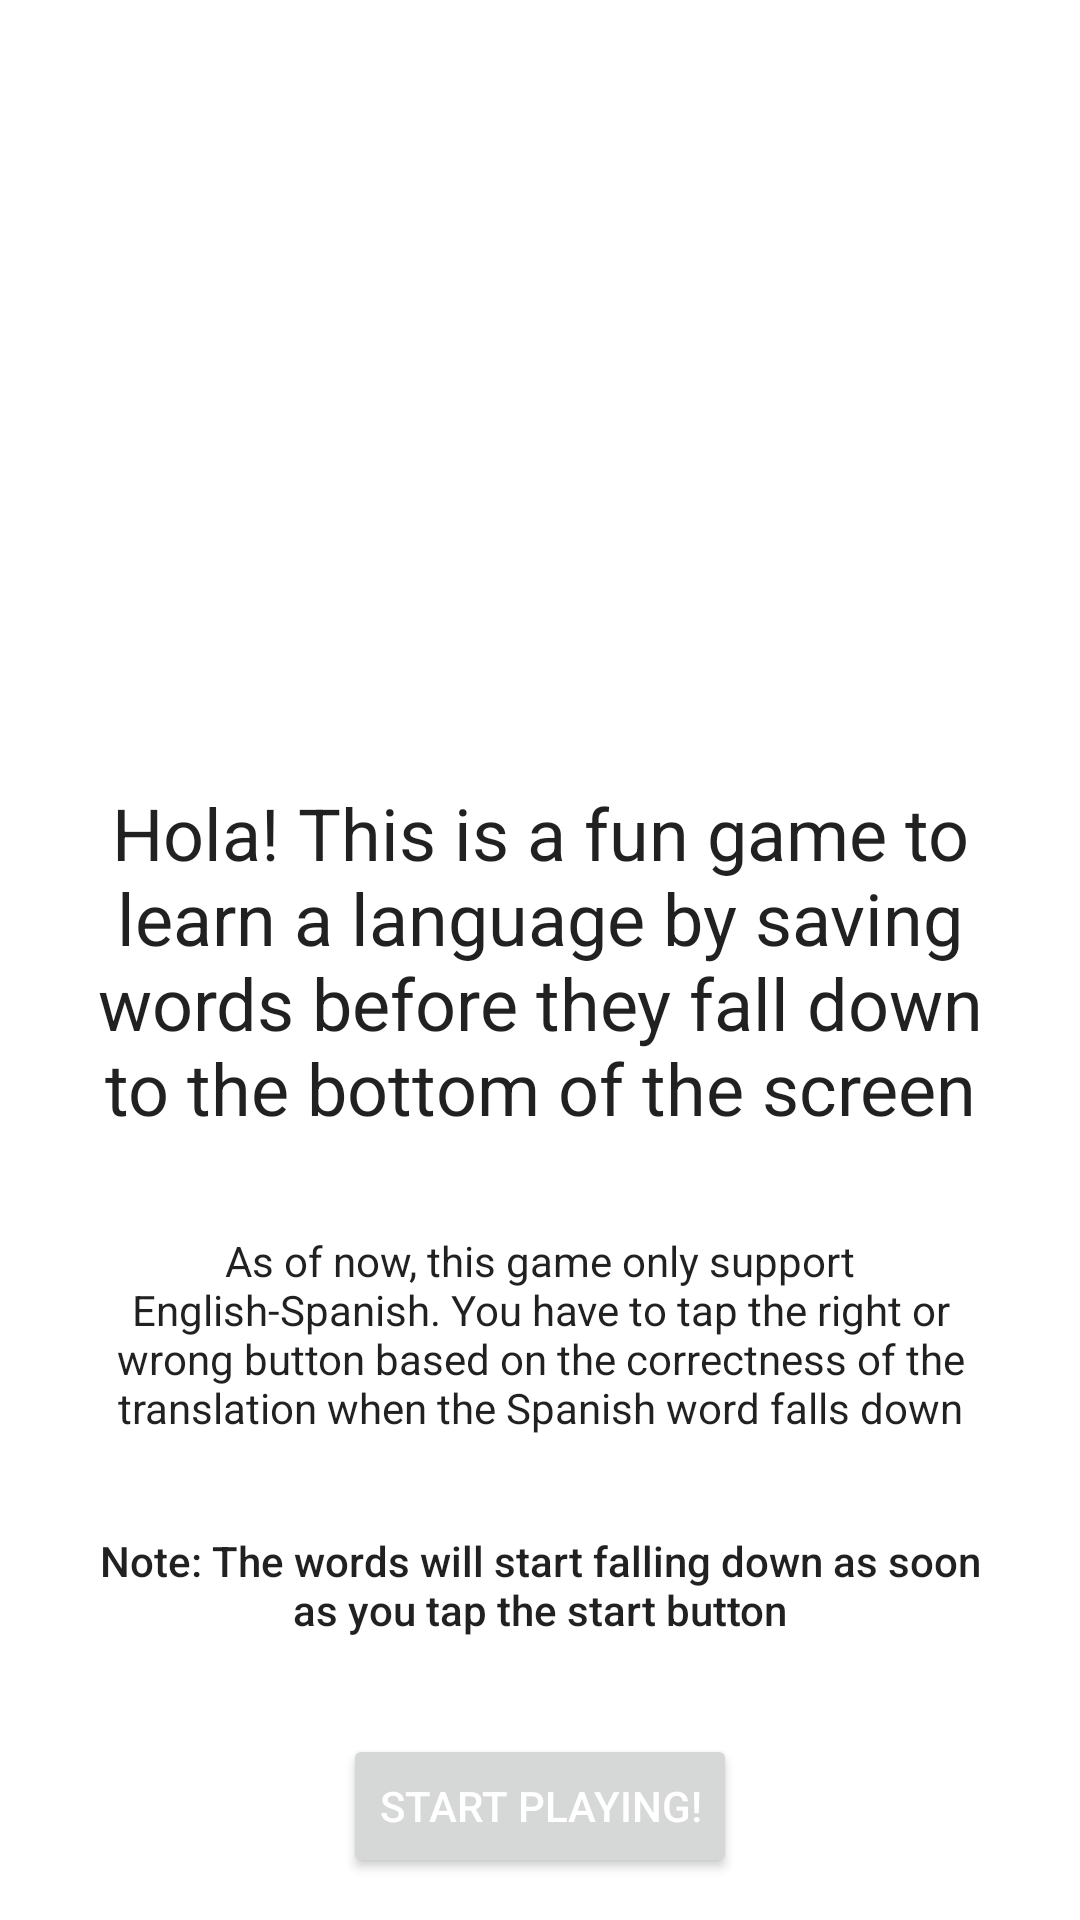

Write the Android layout XML for this screen, with the resource values it uses.
<!-- AndroidManifest.xml: application theme Theme.FallingWords -->
<!-- res/layout/fragment_welcome.xml -->
<?xml version="1.0" encoding="utf-8"?>
<androidx.constraintlayout.widget.ConstraintLayout xmlns:android="http://schemas.android.com/apk/res/android"
    xmlns:app="http://schemas.android.com/apk/res-auto"
    xmlns:tools="http://schemas.android.com/tools"
    android:layout_width="match_parent"
    android:layout_height="match_parent"
    tools:context=".view.WelcomeFragment">

    <Button
        android:id="@+id/button_start_game"
        style="@style/TextAppearance.AppCompat.Widget.Button.Colored"
        android:layout_width="wrap_content"
        android:layout_height="wrap_content"
        android:layout_margin="@dimen/big_margin"
        android:text="@string/start_game"
        app:layout_constraintEnd_toEndOf="parent"
        app:layout_constraintStart_toStartOf="parent"
        app:layout_constraintTop_toBottomOf="@+id/text_welcome_note" />

    <TextView
        android:id="@+id/text_welcome_title"
        style="@style/TextAppearance.AppCompat.Headline"
        android:layout_width="0dp"
        android:layout_height="wrap_content"
        android:layout_margin="@dimen/big_margin"
        android:gravity="center"
        android:text="@string/welcome_text_title"
        app:layout_constraintBottom_toBottomOf="parent"
        app:layout_constraintEnd_toEndOf="parent"
        app:layout_constraintStart_toStartOf="parent"
        app:layout_constraintTop_toTopOf="parent" />

    <TextView
        android:id="@+id/text_welcome_subtitle"
        style="@style/TextAppearance.AppCompat.Body1"
        android:layout_width="0dp"
        android:layout_height="wrap_content"
        android:layout_margin="@dimen/big_margin"
        android:gravity="center"
        android:text="@string/welcome_text_subtitle"
        app:layout_constraintEnd_toEndOf="parent"
        app:layout_constraintStart_toStartOf="parent"
        app:layout_constraintTop_toBottomOf="@+id/text_welcome_title" />

    <TextView
        android:id="@+id/text_welcome_note"
        style="@style/TextAppearance.AppCompat.Body2"
        android:layout_width="0dp"
        android:layout_height="wrap_content"
        android:layout_margin="@dimen/big_margin"
        android:gravity="center"
        android:text="@string/welcome_text_note"
        app:layout_constraintEnd_toEndOf="parent"
        app:layout_constraintStart_toStartOf="parent"
        app:layout_constraintTop_toBottomOf="@+id/text_welcome_subtitle" />

    <TextView
        android:id="@+id/text_welcome_excuse"
        style="@style/TextAppearance.AppCompat.Small"
        android:layout_width="wrap_content"
        android:layout_height="wrap_content"
        android:layout_margin="@dimen/standard_margin"
        android:text="@string/unpolished_ui"
        app:layout_constraintEnd_toEndOf="parent"
        app:layout_constraintStart_toStartOf="parent"
        app:layout_constraintTop_toBottomOf="@+id/button_start_game" />

</androidx.constraintlayout.widget.ConstraintLayout>
<!-- resources referenced by this layout -->
<resources>
  <dimen name="big_margin">32dp</dimen>
  <dimen name="standard_margin">16dp</dimen>
  <string name="start_game">Start Playing!</string>
  <string name="unpolished_ui">(Please excuse me for the unpolished UI)</string>
  <string name="welcome_text_note">Note: The words will start falling down as soon as you tap the start button</string>
  <string name="welcome_text_subtitle">As of now, this game only support English-Spanish. You have to tap the right or wrong button based on the correctness of the translation when the Spanish word falls down</string>
  <string name="welcome_text_title">Hola! This is a fun game to learn a language by saving words before they fall down to the bottom of the screen</string>
  <style name="Theme.FallingWords" parent="Theme.MaterialComponents.DayNight.DarkActionBar">
          
          <item name="colorPrimary">@color/purple_500</item>
          <item name="colorPrimaryVariant">@color/purple_700</item>
          <item name="colorOnPrimary">@color/white</item>
          
          <item name="colorSecondary">@color/teal_200</item>
          <item name="colorSecondaryVariant">@color/teal_700</item>
          <item name="colorOnSecondary">@color/black</item>
          
          <item name="android:statusBarColor">?attr/colorPrimaryVariant</item>
          
      </style>
  <color name="purple_500">#FF6200EE</color>
  <color name="purple_700">#FF3700B3</color>
  <color name="white">#FFFFFFFF</color>
  <color name="teal_200">#FF03DAC5</color>
  <color name="teal_700">#FF018786</color>
  <color name="black">#FF000000</color>
</resources>
